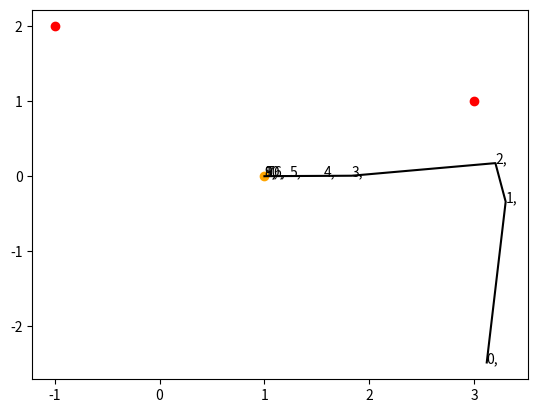

This chart was generated by the following Python code:
import numpy as np
import matplotlib.pyplot as plt
from scipy.optimize import minimize_scalar
delta = 1e-4
conDelta = 0.001414


def fun(x):
    #return np.array([np.exp(x[0])-x[1], x[0]*x[1]-np.exp(x[0])]) #  1
    #return np.array([x[0]**2-x[1]**2-9, 2*x[0]*x[1]])  #  2
    #return np.array([(x[0]**2)-(1/x[0])+x[1],(1/x[1])+x[0]])  #  4
    return np.array([x[0]**3-3*x[0]*x[1]**2-1, 3*x[0]**2*x[1]-x[1]**3]) #  5

def check_root(x):
    global conDelta
    #ans = np.array([1, 2.718])
    ans = 0
    if isinstance(ans, np.ndarray):
        if np.linalg.norm(ans-x.flatten()) <= conDelta:
            #print(x)
            return True
    else:
        #print(fun(x))
        ans += np.linalg.norm(fun(x))
        if ans <= conDelta:
            return True
    return False


def solve(x):
    xsteps = []
    ysteps = []
    global delta
    x0 = x[:2].copy()
    x1 = x[2:].copy()
    cnt = 0
    prev_delt = None
    for i in range(100):
        ff = fun(x1)
        dH = fun(x1)-fun(x0)
        dXY = (x1-x0).reshape(1,2)
        t = (-ff/dH).reshape(2,1)
        diag = np.matmul(t, dXY)
        step = np.diag(diag)
        """
        
        print(diag)
        print(np.linalg.matrix_rank(diag))
        print("////////")
        
        print(np.diag(step))
        print(np.linalg.matrix_rank(np.diag(step)))
        print("loc", x1)
        print("val",fun(x1))
        #input()
        """
        #step = np.diag(np.fliplr(diag))
        x2 = (x1 + step)
        xsteps.append(x2[0])
        ysteps.append(x2[1])
        #print("X", x2)
        cnt += 1
        if np.linalg.norm(step) <= delta:
           break
        
        x0 = x1.copy()
        x1 = x2.copy()
    #return xsteps, ysteps, x1
    if check_root(np.round(x2, 3)):
        return xsteps, ysteps, x1
        return np.round(x2, 2).tolist(), cnt
    return None,None, cnt

a,b,c= solve(np.array([3,2,3.5,1]))
print(c)
plt.plot(a,b,'k')
for k,(i,j) in enumerate(zip(a,b)):
    #plt.annotate('%s)' %j, xy=(i,j), xytext=(30,0), textcoords='offset points')
    plt.annotate('%s,' %k, xy=(i,j))
plt.scatter([-1,3],[2,1],c='red')
plt.scatter(c[0],c[1], c='orange')
print(repr(a))
print(repr(b))
plt.show()
